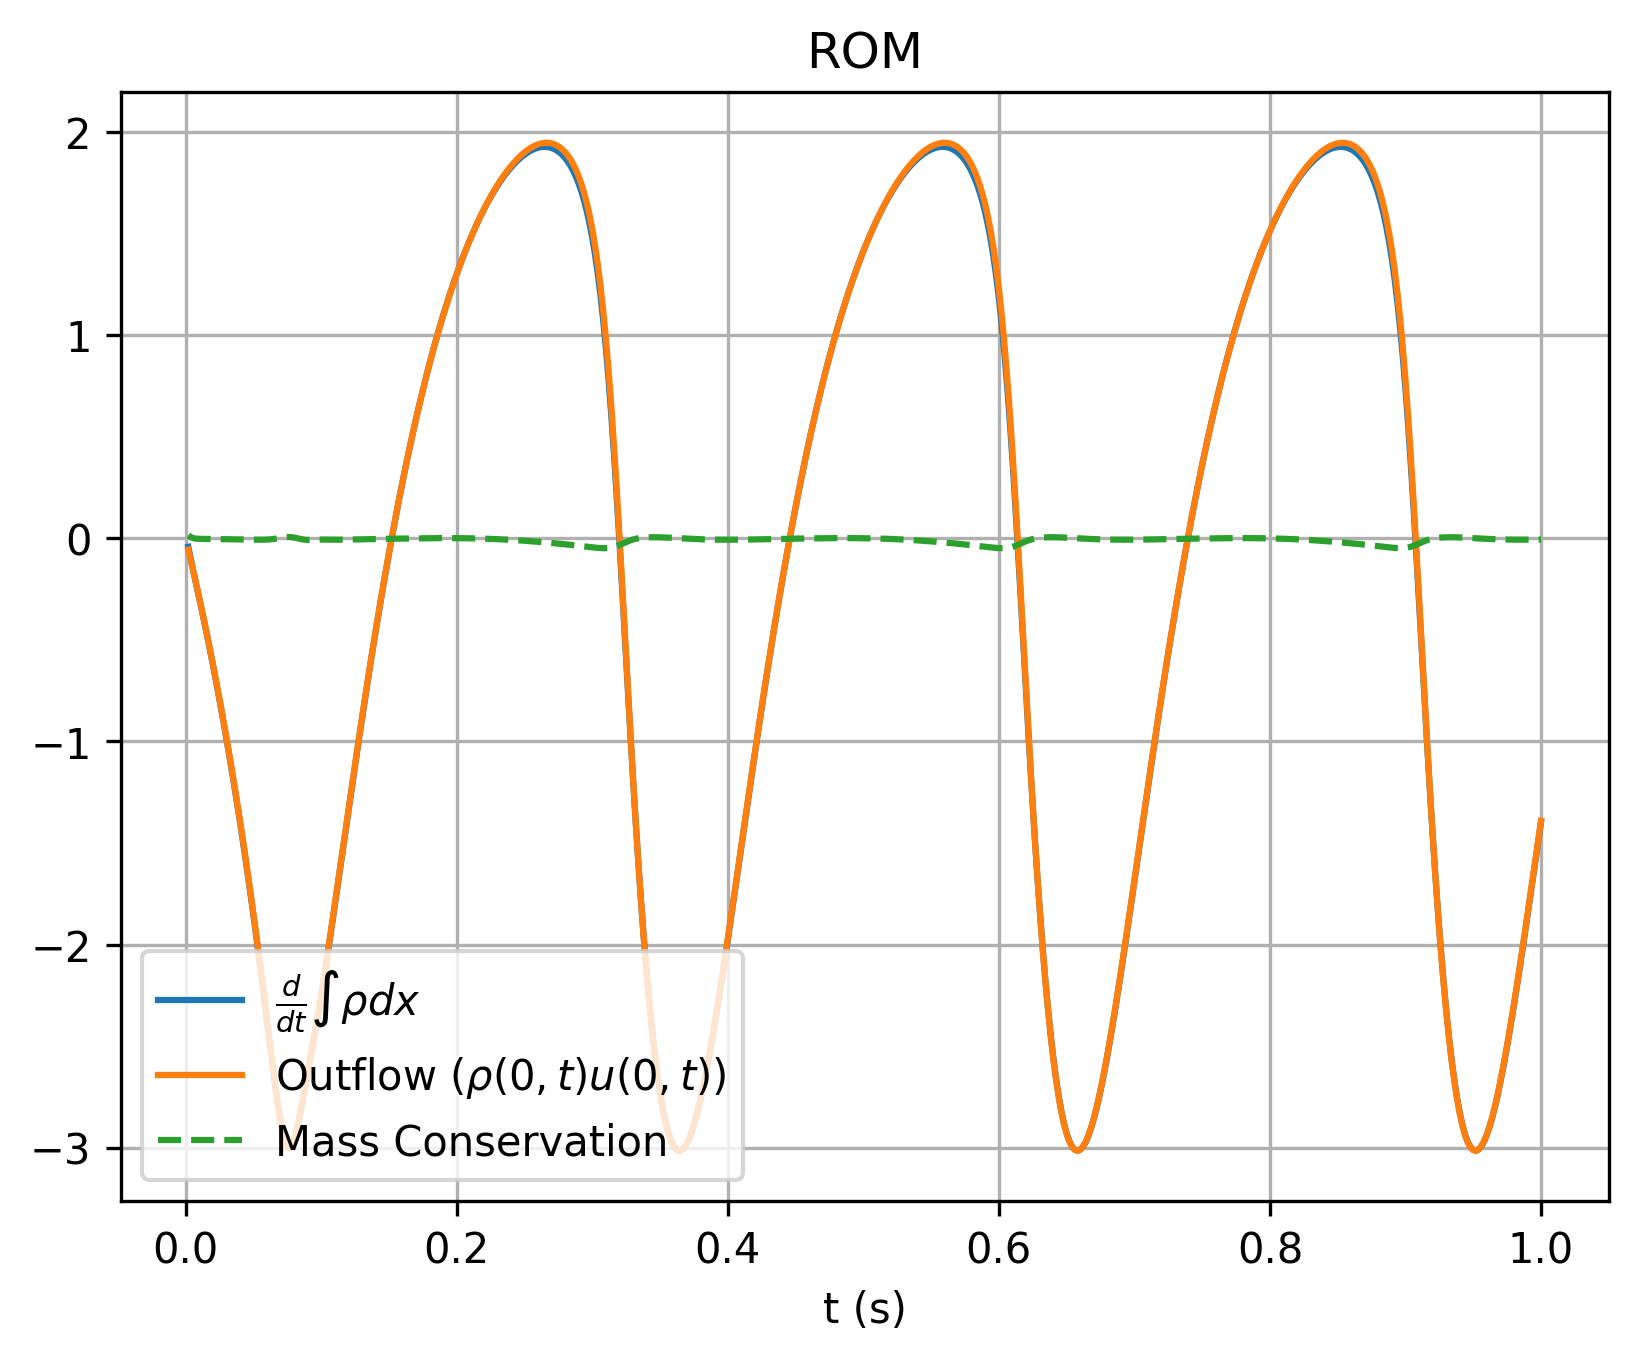

Data behind this chart, as committed beside it:
, which, timesteps, mass, mass_change, outflow
0, rom, 0.002, 1.115, -0.04142, -0.05575
1, rom, 0.004, 1.114, -0.1068, -0.1125
2, rom, 0.006, 1.114, -0.1702, -0.1705
3, rom, 0.008, 1.114, -0.2313, -0.2297
4, rom, 0.01, 1.113, -0.2925, -0.2901
5, rom, 0.012, 1.113, -0.3547, -0.352
6, rom, 0.014, 1.112, -0.4182, -0.4152
7, rom, 0.016, 1.111, -0.483, -0.4799
8, rom, 0.018, 1.11, -0.5494, -0.5461
9, rom, 0.02, 1.109, -0.6172, -0.6138
10, rom, 0.022, 1.107, -0.6867, -0.6831
11, rom, 0.024, 1.106, -0.7577, -0.7539
12, rom, 0.026, 1.104, -0.8304, -0.8264
13, rom, 0.028, 1.103, -0.9048, -0.9006
14, rom, 0.03, 1.101, -0.981, -0.9766
15, rom, 0.032, 1.099, -1.059, -1.054
16, rom, 0.034, 1.097, -1.139, -1.134
17, rom, 0.036, 1.094, -1.221, -1.216
18, rom, 0.038, 1.092, -1.304, -1.299
19, rom, 0.04, 1.089, -1.39, -1.385
20, rom, 0.042, 1.086, -1.478, -1.473
21, rom, 0.044, 1.083, -1.568, -1.562
22, rom, 0.046, 1.08, -1.661, -1.655
23, rom, 0.048, 1.076, -1.755, -1.749
24, rom, 0.05, 1.073, -1.852, -1.846
25, rom, 0.052, 1.069, -1.952, -1.945
26, rom, 0.054, 1.065, -2.054, -2.047
27, rom, 0.056, 1.061, -2.158, -2.151
28, rom, 0.058, 1.056, -2.264, -2.258
29, rom, 0.06, 1.052, -2.372, -2.366
30, rom, 0.062, 1.047, -2.48, -2.475
31, rom, 0.064, 1.042, -2.587, -2.583
32, rom, 0.066, 1.036, -2.69, -2.688
33, rom, 0.068, 1.031, -2.786, -2.786
34, rom, 0.07, 1.025, -2.869, -2.871
35, rom, 0.072, 1.02, -2.934, -2.939
36, rom, 0.074, 1.014, -2.978, -2.984
37, rom, 0.076, 1.008, -2.997, -3.004
38, rom, 0.078, 1.002, -2.991, -2.997
39, rom, 0.08, 0.9957, -2.962, -2.966
40, rom, 0.082, 0.9898, -2.915, -2.916
41, rom, 0.084, 0.984, -2.854, -2.851
42, rom, 0.086, 0.9784, -2.784, -2.78
43, rom, 0.088, 0.9729, -2.711, -2.705
44, rom, 0.09, 0.9675, -2.637, -2.63
45, rom, 0.092, 0.9623, -2.563, -2.555
46, rom, 0.094, 0.9573, -2.489, -2.482
47, rom, 0.096, 0.9524, -2.414, -2.407
48, rom, 0.098, 0.9476, -2.336, -2.33
49, rom, 0.1, 0.943, -2.256, -2.25
50, rom, 0.102, 0.9386, -2.172, -2.166
51, rom, 0.104, 0.9343, -2.084, -2.078
52, rom, 0.106, 0.9302, -1.995, -1.988
53, rom, 0.108, 0.9263, -1.903, -1.897
54, rom, 0.11, 0.9226, -1.811, -1.804
55, rom, 0.112, 0.9191, -1.718, -1.712
56, rom, 0.114, 0.9158, -1.626, -1.619
57, rom, 0.116, 0.9126, -1.533, -1.526
58, rom, 0.118, 0.9096, -1.44, -1.434
59, rom, 0.12, 0.9068, -1.348, -1.342
... 440 more rows
